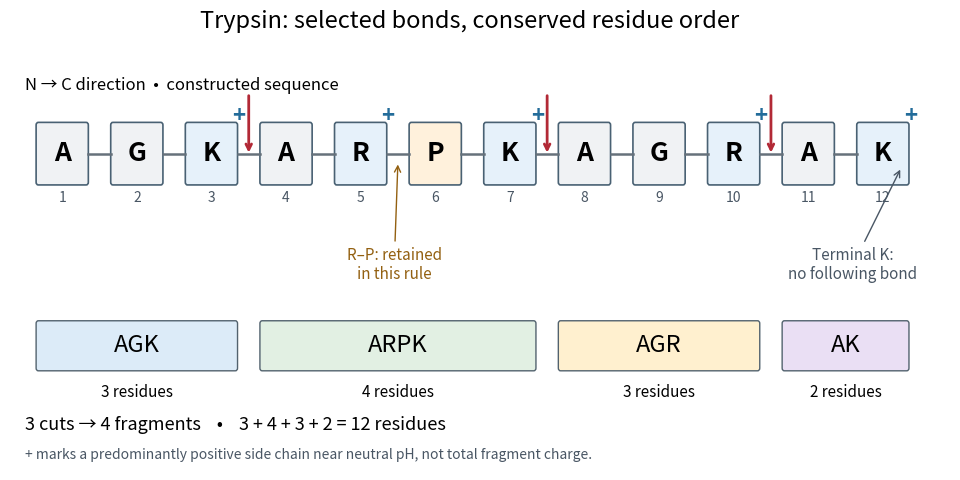

Recreate this plot in Python. (Note: this script raises an exception after producing the figure.)
"""Draw an original sequence example under a simplified trypsin cleavage rule."""

from pathlib import Path

import matplotlib.pyplot as plt
from matplotlib.patches import FancyBboxPatch


def main():
    sequence = "AGKARPKAGRAK"
    cuts = [i + 1 for i, aa in enumerate(sequence[:-1])
            if aa in "KR" and sequence[i + 1] != "P"]
    edges = [0, *cuts, len(sequence)]
    fragments = [sequence[a:b] for a, b in zip(edges, edges[1:])]
    assert cuts == [3, 7, 10]
    assert fragments == ["AGK", "ARPK", "AGR", "AK"]

    fig, ax = plt.subplots(figsize=(10, 5), dpi=120, facecolor="white")
    fig.subplots_adjust(left=0.04, right=0.98, bottom=0.06, top=0.90)
    ax.set(xlim=(-0.7, 11.9), ylim=(-2.6, 2.1))
    ax.axis("off")
    fig.suptitle("Trypsin: selected bonds, conserved residue order", fontsize=17)
    ax.text(-0.5, 1.65, "N → C direction  •  constructed sequence", fontsize=12)

    for i, aa in enumerate(sequence):
        basic = aa in "KR"
        color = "#e6f1fa" if basic else "#fff1dc" if aa == "P" else "#f0f2f4"
        ax.add_patch(FancyBboxPatch((i - 0.32, 0.62), 0.64, 0.64,
                                   boxstyle="round,pad=0.03", facecolor=color,
                                   edgecolor="#496173", linewidth=1.2))
        ax.text(i, 0.94, aa, fontsize=19, ha="center", va="center", weight="bold")
        ax.text(i, 0.40, str(i + 1), fontsize=10, ha="center", color="#495664")
        if basic:
            ax.text(i + 0.28, 1.29, "+", fontsize=16, color="#236c9a", weight="bold")
        if i < len(sequence) - 1:
            ax.plot([i + 0.35, i + 0.65], [0.94, 0.94], color="#66717b", lw=1.8)

    for cut in cuts:
        x = cut - 0.5
        ax.annotate("", xy=(x, 0.92), xytext=(x, 1.62),
                    arrowprops={"arrowstyle": "->", "color": "#b22936", "lw": 2})
    ax.annotate("R–P: retained\nin this rule", xy=(4.5, 0.85), xytext=(4.45, -0.10),
                ha="center", va="top", fontsize=11, color="#936011",
                arrowprops={"arrowstyle": "->", "color": "#936011"})
    ax.annotate("Terminal K:\nno following bond", xy=(11.25, 0.79), xytext=(10.6, -0.10),
                ha="center", va="top", fontsize=11, color="#495664",
                arrowprops={"arrowstyle": "->", "color": "#495664"})

    colors = ["#dcebf8", "#e2f0e3", "#fff0cf", "#eadff4"]
    for a, b, fragment, color in zip(edges, edges[1:], fragments, colors):
        ax.add_patch(FancyBboxPatch((a - 0.32, -1.46), b - a - 0.36, 0.50,
                                   boxstyle="round,pad=0.03", facecolor=color,
                                   edgecolor="#52626e"))
        ax.text((a + b - 1) / 2, -1.21, fragment, fontsize=17, ha="center", va="center")
        ax.text((a + b - 1) / 2, -1.78, f"{len(fragment)} residues", fontsize=11, ha="center")

    ax.text(-0.5, -2.15, "3 cuts → 4 fragments    •    3 + 4 + 3 + 2 = 12 residues", fontsize=13)
    ax.text(-0.5, -2.48, "+ marks a predominantly positive side chain near neutral pH, not total fragment charge.",
            fontsize=10, color="#495664")
    fig.savefig(Path.cwd() / (Path(__file__).stem + ".png"), facecolor="white")
    plt.close(fig)


if __name__ == "__main__":
    main()
